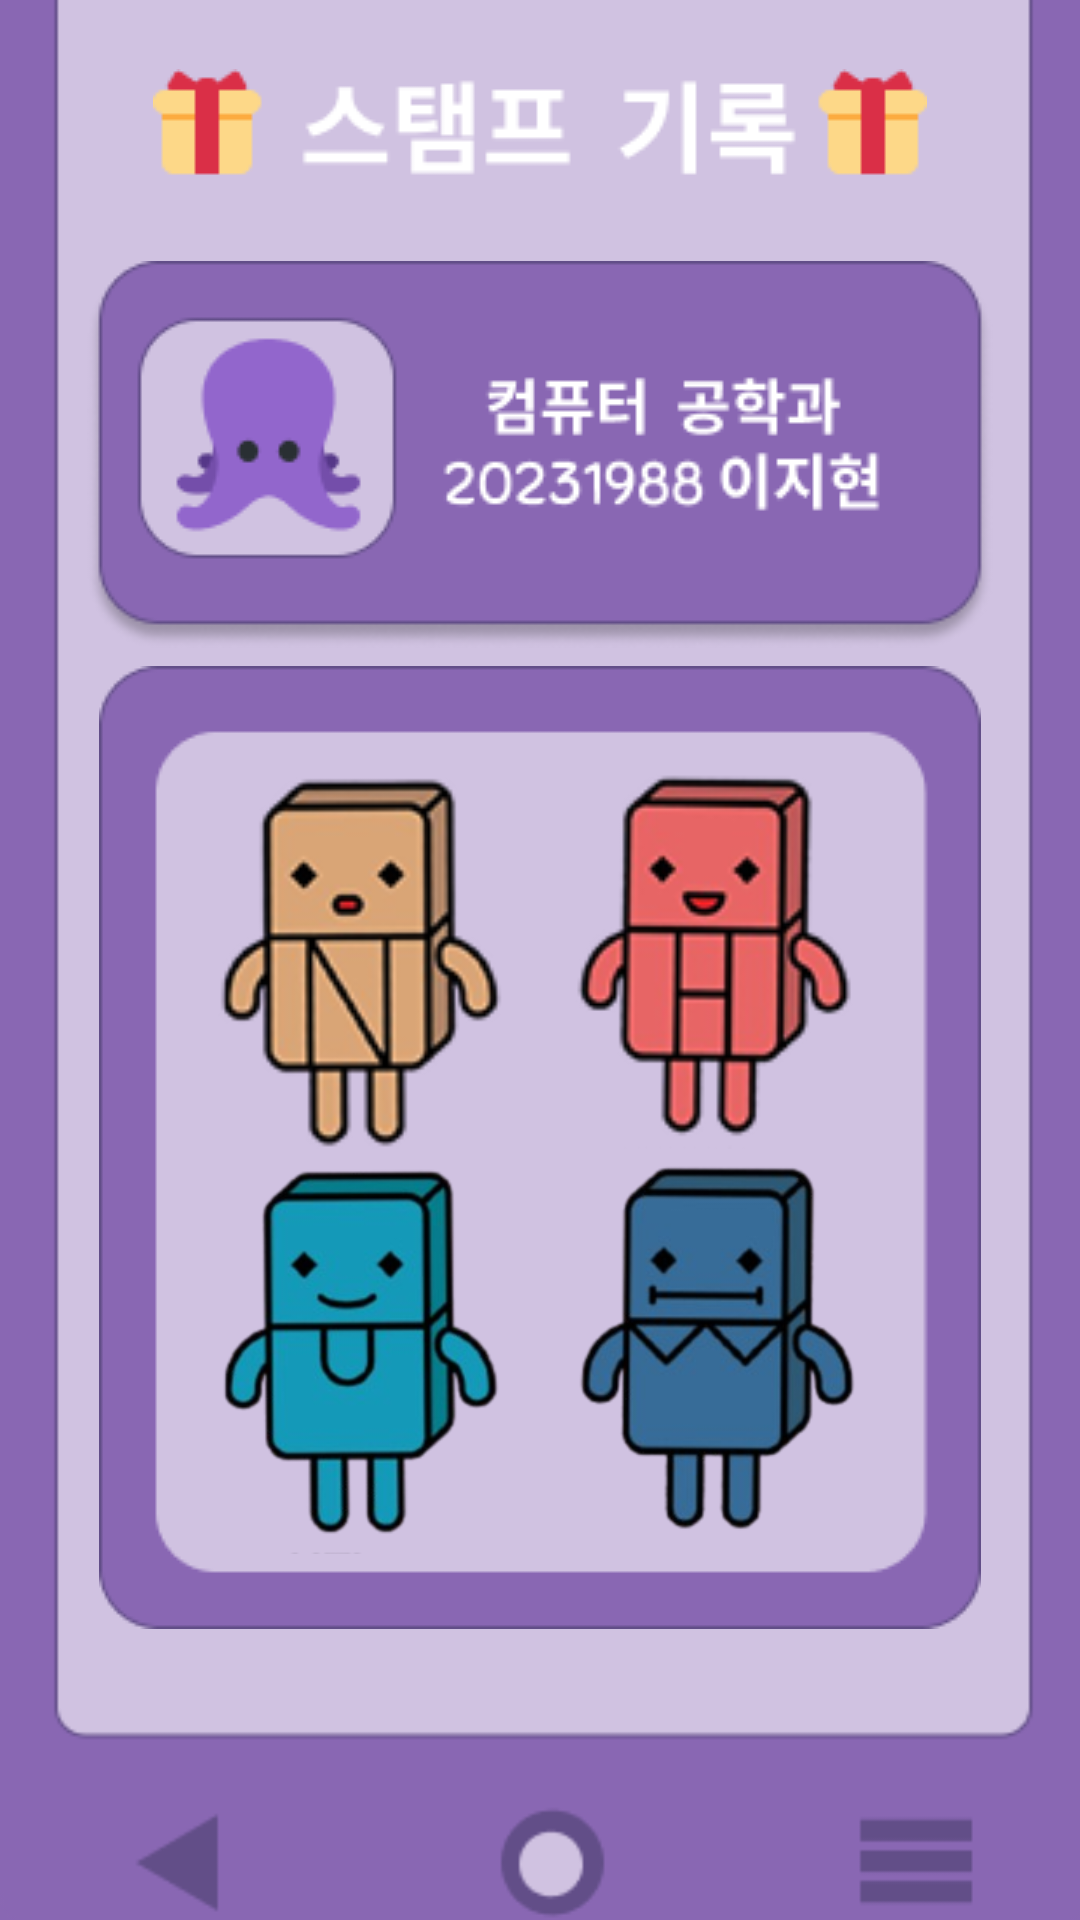

Android layout source for this screen:
<!-- AndroidManifest.xml: application theme Theme.HanbatHanStamp -->
<!-- res/layout/activity_stamp.xml -->
<?xml version="1.0" encoding="utf-8"?>
<androidx.constraintlayout.widget.ConstraintLayout xmlns:android="http://schemas.android.com/apk/res/android"
    xmlns:app="http://schemas.android.com/apk/res-auto"
    xmlns:tools="http://schemas.android.com/tools"
    android:background="#8967B3"
    android:layout_width="match_parent"
    android:layout_height="match_parent">


    <ImageView
        android:id="@+id/imageView5"
        android:layout_width="467dp"
        android:layout_height="697dp"
        android:layout_marginStart="3dp"
        android:layout_marginTop="4dp"
        app:layout_constraintBottom_toBottomOf="parent"
        app:layout_constraintEnd_toEndOf="parent"
        app:layout_constraintHorizontal_bias="0.509"
        app:layout_constraintStart_toStartOf="parent"
        app:layout_constraintTop_toTopOf="parent"
        app:layout_constraintVertical_bias="0.924"
        app:srcCompat="@drawable/mainphonthema" />

    <ImageButton
        android:id="@+id/imageButton6"
        android:layout_width="294dp"
        android:layout_height="65dp"
        android:layout_marginBottom="112dp"
        android:background="@android:color/transparent"
        android:importantForAccessibility="no"
        app:layout_constraintBottom_toBottomOf="@+id/imageView5"
        app:layout_constraintEnd_toEndOf="parent"
        app:layout_constraintStart_toStartOf="parent"
        app:srcCompat="@drawable/gotostampbtn" />

    <ImageView
        android:id="@+id/imageView12"
        android:layout_width="wrap_content"
        android:layout_height="wrap_content"
        app:layout_constraintBottom_toTopOf="@+id/imageView5"
        app:layout_constraintEnd_toEndOf="parent"
        app:layout_constraintStart_toStartOf="parent"
        app:layout_constraintTop_toTopOf="parent"
        app:layout_constraintVertical_bias="1.0"
        app:srcCompat="@drawable/stamptitle" />

    <ImageView
        android:id="@+id/imageView14"
        android:layout_width="wrap_content"
        android:layout_height="wrap_content"
        android:layout_marginTop="12dp"
        app:layout_constraintBottom_toTopOf="@+id/imageButton6"
        app:layout_constraintEnd_toEndOf="parent"
        app:layout_constraintStart_toStartOf="parent"
        app:layout_constraintTop_toBottomOf="@+id/imageView15"
        app:layout_constraintVertical_bias="0.075"
        app:srcCompat="@drawable/group" />

    <ImageView
        android:id="@+id/imageView15"
        android:layout_width="wrap_content"
        android:layout_height="wrap_content"
        app:layout_constraintBottom_toBottomOf="parent"
        app:layout_constraintEnd_toEndOf="parent"
        app:layout_constraintStart_toStartOf="parent"
        app:layout_constraintTop_toTopOf="parent"
        app:layout_constraintVertical_bias="0.17"
        app:srcCompat="@drawable/smalluser" />

    <ImageView
        android:id="@+id/bati_stamp"
        android:layout_width="120dp"
        android:layout_height="130dp"
        app:layout_constraintBottom_toBottomOf="@+id/imageView14"
        app:layout_constraintEnd_toEndOf="@+id/imageView14"
        app:layout_constraintHorizontal_bias="0.833"
        app:layout_constraintStart_toStartOf="@+id/imageView14"
        app:layout_constraintTop_toTopOf="@+id/imageView14"
        app:layout_constraintVertical_bias="0.842"
        app:srcCompat="@drawable/bati" />

    <ImageView
        android:id="@+id/nani_stamp"
        android:layout_width="120dp"
        android:layout_height="130dp"
        app:layout_constraintBottom_toBottomOf="@+id/imageView14"
        app:layout_constraintEnd_toEndOf="@+id/imageView14"
        app:layout_constraintHorizontal_bias="0.143"
        app:layout_constraintStart_toStartOf="@+id/imageView14"
        app:layout_constraintTop_toTopOf="@+id/imageView14"
        app:layout_constraintVertical_bias="0.162"
        app:srcCompat="@drawable/nani" />

    <ImageView
        android:id="@+id/hani_stamp"
        android:layout_width="120dp"
        android:layout_height="130dp"
        app:layout_constraintBottom_toBottomOf="@+id/imageView14"
        app:layout_constraintEnd_toEndOf="@+id/imageView14"
        app:layout_constraintHorizontal_bias="0.833"
        app:layout_constraintStart_toStartOf="@+id/imageView14"
        app:layout_constraintTop_toTopOf="@+id/imageView14"
        app:layout_constraintVertical_bias="0.162"
        app:srcCompat="@drawable/hani" />

    <ImageView
        android:id="@+id/uti_stamp"
        android:layout_width="130dp"
        android:layout_height="135dp"
        android:layout_marginEnd="108dp"
        app:layout_constraintBottom_toBottomOf="@+id/imageView14"
        app:layout_constraintEnd_toEndOf="@+id/imageView14"
        app:layout_constraintHorizontal_bias="0.446"
        app:layout_constraintStart_toStartOf="@+id/imageView14"
        app:layout_constraintTop_toTopOf="@+id/imageView14"
        app:layout_constraintVertical_bias="0.865"
        app:srcCompat="@drawable/uti" />

    <ImageView
        android:id="@+id/imageView16"
        android:layout_width="wrap_content"
        android:layout_height="wrap_content"
        app:layout_constraintBottom_toTopOf="@+id/imageView15"
        app:layout_constraintEnd_toEndOf="parent"
        app:layout_constraintStart_toStartOf="parent"
        app:layout_constraintTop_toTopOf="parent"
        app:srcCompat="@drawable/stamptitle" />


</androidx.constraintlayout.widget.ConstraintLayout>
<!-- resources referenced by this layout -->
<resources>
  <!-- drawable bati: png bitmap (drawable, 38359 bytes) -->
  <!-- drawable gotostampbtn: png bitmap (drawable, 6356 bytes) -->
  <!-- drawable group: png bitmap (drawable, 3194 bytes) -->
  <!-- drawable hani: png bitmap (drawable, 12090 bytes) -->
  <!-- drawable mainphonthema: png bitmap (drawable, 5316 bytes) -->
  <!-- drawable nani: png bitmap (drawable, 12377 bytes) -->
  <!-- drawable smalluser: png bitmap (drawable, 12096 bytes) -->
  <!-- drawable stamptitle: png bitmap (drawable, 1920 bytes) -->
  <!-- drawable uti: png bitmap (drawable, 40309 bytes) -->
  <style name="Theme.HanbatHanStamp" parent="Base.Theme.HanbatHanStamp" />
  <style name="Base.Theme.HanbatHanStamp" parent="Theme.Material3.DayNight.NoActionBar">
          
          
          <item name="colorPrimary">#624E88</item>
          <item name="colorPrimaryVariant">#624E88</item>
          <item name="android:statusBarColor">#624E88</item>
          <item name="android:windowLightStatusBar">false</item>
      </style>
</resources>
